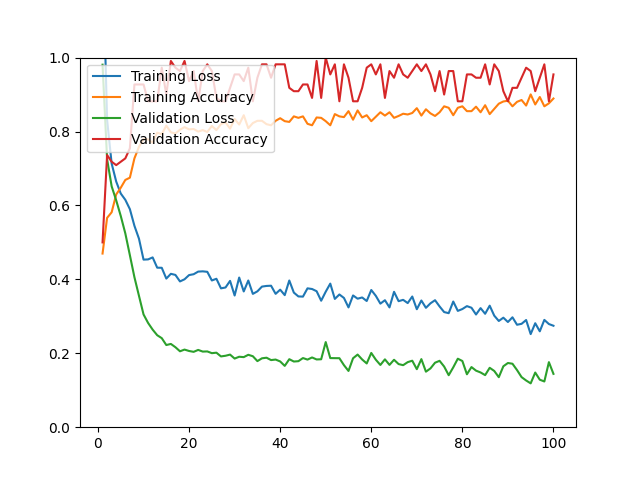

Data behind this chart, as committed beside it:
epoch, loss, acc, val_loss, val_acc
1, 1.293, 0.4698, 0.9808, 0.5000
2, 0.8314, 0.5664, 0.7251, 0.7364
3, 0.7133, 0.5815, 0.6517, 0.7182
4, 0.6646, 0.6298, 0.6137, 0.7091
5, 0.6322, 0.6479, 0.5715, 0.7182
6, 0.6152, 0.6690, 0.5243, 0.7273
7, 0.5900, 0.6751, 0.4654, 0.7545
8, 0.5449, 0.7274, 0.4058, 0.9273
9, 0.5099, 0.7586, 0.3553, 0.9273
10, 0.4534, 0.7797, 0.3051, 0.9273
11, 0.4540, 0.7787, 0.2821, 0.8818
12, 0.4594, 0.7696, 0.2640, 0.8818
13, 0.4316, 0.7968, 0.2489, 0.8818
14, 0.4313, 0.7928, 0.2409, 0.9727
15, 0.4021, 0.8159, 0.2223, 0.9000
16, 0.4150, 0.7978, 0.2253, 0.9909
17, 0.4120, 0.7948, 0.2164, 0.9727
18, 0.3944, 0.8048, 0.2054, 0.9636
19, 0.4002, 0.8119, 0.2100, 0.9909
20, 0.4116, 0.8058, 0.2062, 0.9364
21, 0.4139, 0.8068, 0.2039, 0.9636
22, 0.4210, 0.7998, 0.2091, 0.8818
23, 0.4217, 0.8038, 0.2046, 0.9636
24, 0.4204, 0.7988, 0.2050, 0.9818
25, 0.3970, 0.8149, 0.2003, 0.9636
26, 0.4016, 0.8038, 0.2016, 0.8909
27, 0.3757, 0.8199, 0.1915, 0.8818
28, 0.3780, 0.8249, 0.1933, 0.8818
29, 0.3959, 0.8078, 0.1964, 0.9182
30, 0.3563, 0.8340, 0.1857, 0.9545
31, 0.4049, 0.8189, 0.1906, 0.9545
32, 0.3673, 0.8441, 0.1896, 0.9364
33, 0.3969, 0.8089, 0.1959, 0.9727
34, 0.3607, 0.8229, 0.1920, 0.8818
35, 0.3676, 0.8290, 0.1788, 0.9455
36, 0.3804, 0.8290, 0.1864, 0.9818
37, 0.3822, 0.8199, 0.1880, 0.9818
38, 0.3828, 0.8169, 0.1816, 0.9455
39, 0.3608, 0.8290, 0.1830, 0.9818
40, 0.3721, 0.8360, 0.1779, 0.9818
41, 0.3573, 0.8280, 0.1659, 0.9818
42, 0.3969, 0.8260, 0.1840, 0.9182
43, 0.3642, 0.8410, 0.1777, 0.9091
44, 0.3538, 0.8370, 0.1786, 0.9091
45, 0.3533, 0.8410, 0.1871, 0.9273
46, 0.3757, 0.8209, 0.1829, 0.9273
47, 0.3739, 0.8169, 0.1887, 0.8909
48, 0.3679, 0.8380, 0.1833, 0.9909
49, 0.3422, 0.8370, 0.1838, 0.8909
50, 0.3666, 0.8280, 0.2303, 1
51, 0.3885, 0.8169, 0.1870, 0.9545
52, 0.3471, 0.8471, 0.1868, 0.9818
53, 0.3591, 0.8410, 0.1867, 0.8818
54, 0.3497, 0.8390, 0.1679, 0.9818
55, 0.3241, 0.8551, 0.1522, 0.9455
56, 0.3565, 0.8320, 0.1865, 0.8818
57, 0.3477, 0.8571, 0.1965, 0.8818
58, 0.3510, 0.8380, 0.1832, 0.9182
59, 0.3414, 0.8441, 0.1725, 0.9727
60, 0.3712, 0.8280, 0.2009, 0.9818
... 40 more rows
